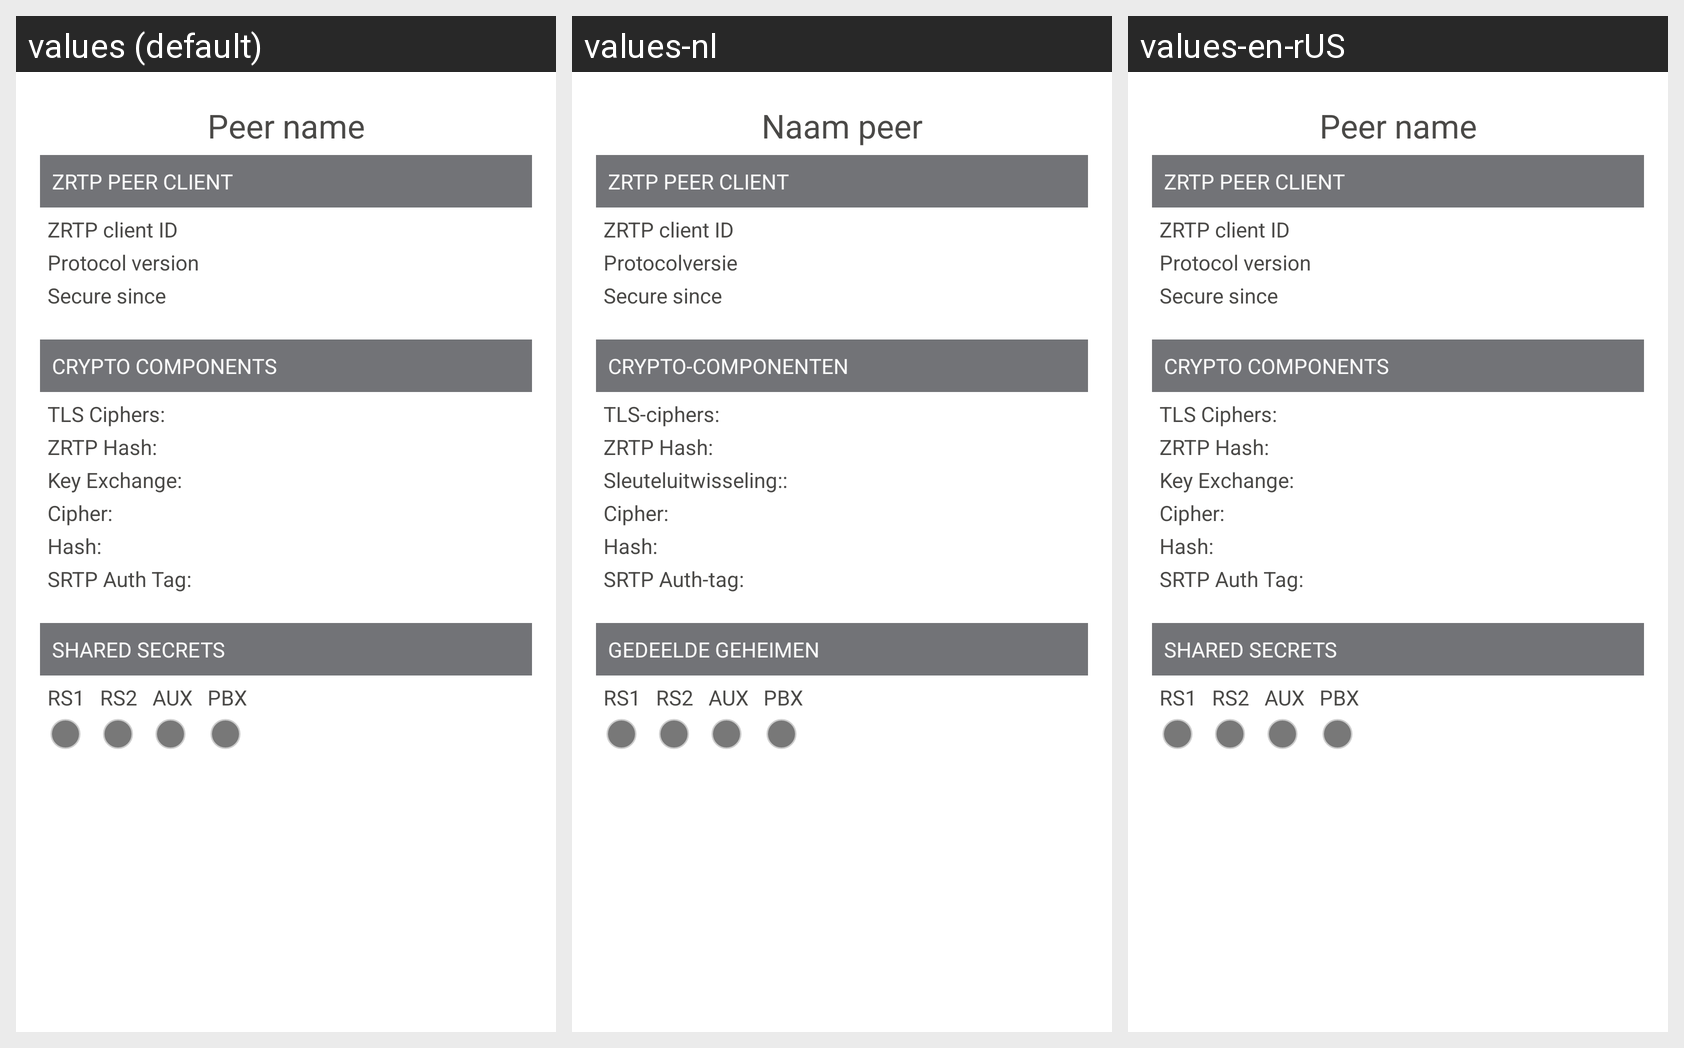

The same Android screen rendered under several of its app's locales, left to right. List the strings drawn on it with the default value and each locale's translation.
Android screen res/layout/dialog_crypto_info.xml rendered under 3 locales, left to right: values (default), values-nl, values-en-rUS. Device: Nexus 5 (rendered at 1080×1920; each locale shown at half size, 540×960, under a caption strip naming it); theme SilentPhoneTheme.
Other locales in the repository, not shown: values-de, values-es, values-fr, values-ja, values-ko, values-pt, values-ru, values-th, values-zh-rCN.
Strings drawn on this screen, with the default value and each locale's value (text and hints the layout hard-codes, and strings that could not be matched under every locale, appear in the picture but are not listed):

crypto_peer_name
  values: Peer name
  values-nl: Naam peer
  values-en-rUS: Peer name  [not translated; the default value is used]

crypto_peer_client
  values: ZRTP Peer client
  values-nl: ZRTP peer client
  values-en-rUS: ZRTP Peer client  [not translated; the default value is used]

crypto_peer_client_id
  values: ZRTP client ID
  values-nl: ZRTP client ID
  values-en-rUS: ZRTP client ID  [not translated; the default value is used]

crypto_peer_client_proto
  values: Protocol version
  values-nl: Protocolversie
  values-en-rUS: Protocol version  [not translated; the default value is used]

crypto_secure_since
  values: Secure since
  values-nl: Secure since  [not translated; the default value is used]
  values-en-rUS: Secure since  [not translated; the default value is used]

crypto_crypto_components
  values: Crypto Components
  values-nl: Crypto-componenten
  values-en-rUS: Crypto Components  [not translated; the default value is used]

crypto_crypto_components_tls
  values: TLS Ciphers:
  values-nl: TLS-ciphers:
  values-en-rUS: TLS Ciphers:  [not translated; the default value is used]

crypto_crypto_components_zhash
  values: ZRTP Hash:
  values-nl: ZRTP Hash:
  values-en-rUS: ZRTP Hash:  [not translated; the default value is used]

crypto_crypto_components_pk
  values: Key Exchange:
  values-nl: Sleuteluitwisseling::
  values-en-rUS: Key Exchange:  [not translated; the default value is used]

crypto_crypto_components_cipher
  values: Cipher:
  values-nl: Cipher:
  values-en-rUS: Cipher:  [not translated; the default value is used]

crypto_crypto_components_hash
  values: Hash:
  values-nl: Hash:
  values-en-rUS: Hash:  [not translated; the default value is used]

crypto_crypto_components_sauth
  values: SRTP Auth Tag:
  values-nl: SRTP Auth-tag:
  values-en-rUS: SRTP Auth Tag:  [not translated; the default value is used]

crypto_shared_secrets
  values: Shared Secrets
  values-nl: Gedeelde geheimen
  values-en-rUS: Shared Secrets  [not translated; the default value is used]

crypto_shared_secrets_rs1
  values: RS1
  values-nl: RS1  [not translated; the default value is used]
  values-en-rUS: RS1  [not translated; the default value is used]

crypto_shared_secrets_rs2
  values: RS2
  values-nl: RS2  [not translated; the default value is used]
  values-en-rUS: RS2  [not translated; the default value is used]

crypto_shared_secrets_aux
  values: AUX
  values-nl: AUX  [not translated; the default value is used]
  values-en-rUS: AUX  [not translated; the default value is used]

crypto_shared_secrets_pbx
  values: PBX
  values-nl: PBX  [not translated; the default value is used]
  values-en-rUS: PBX  [not translated; the default value is used]
